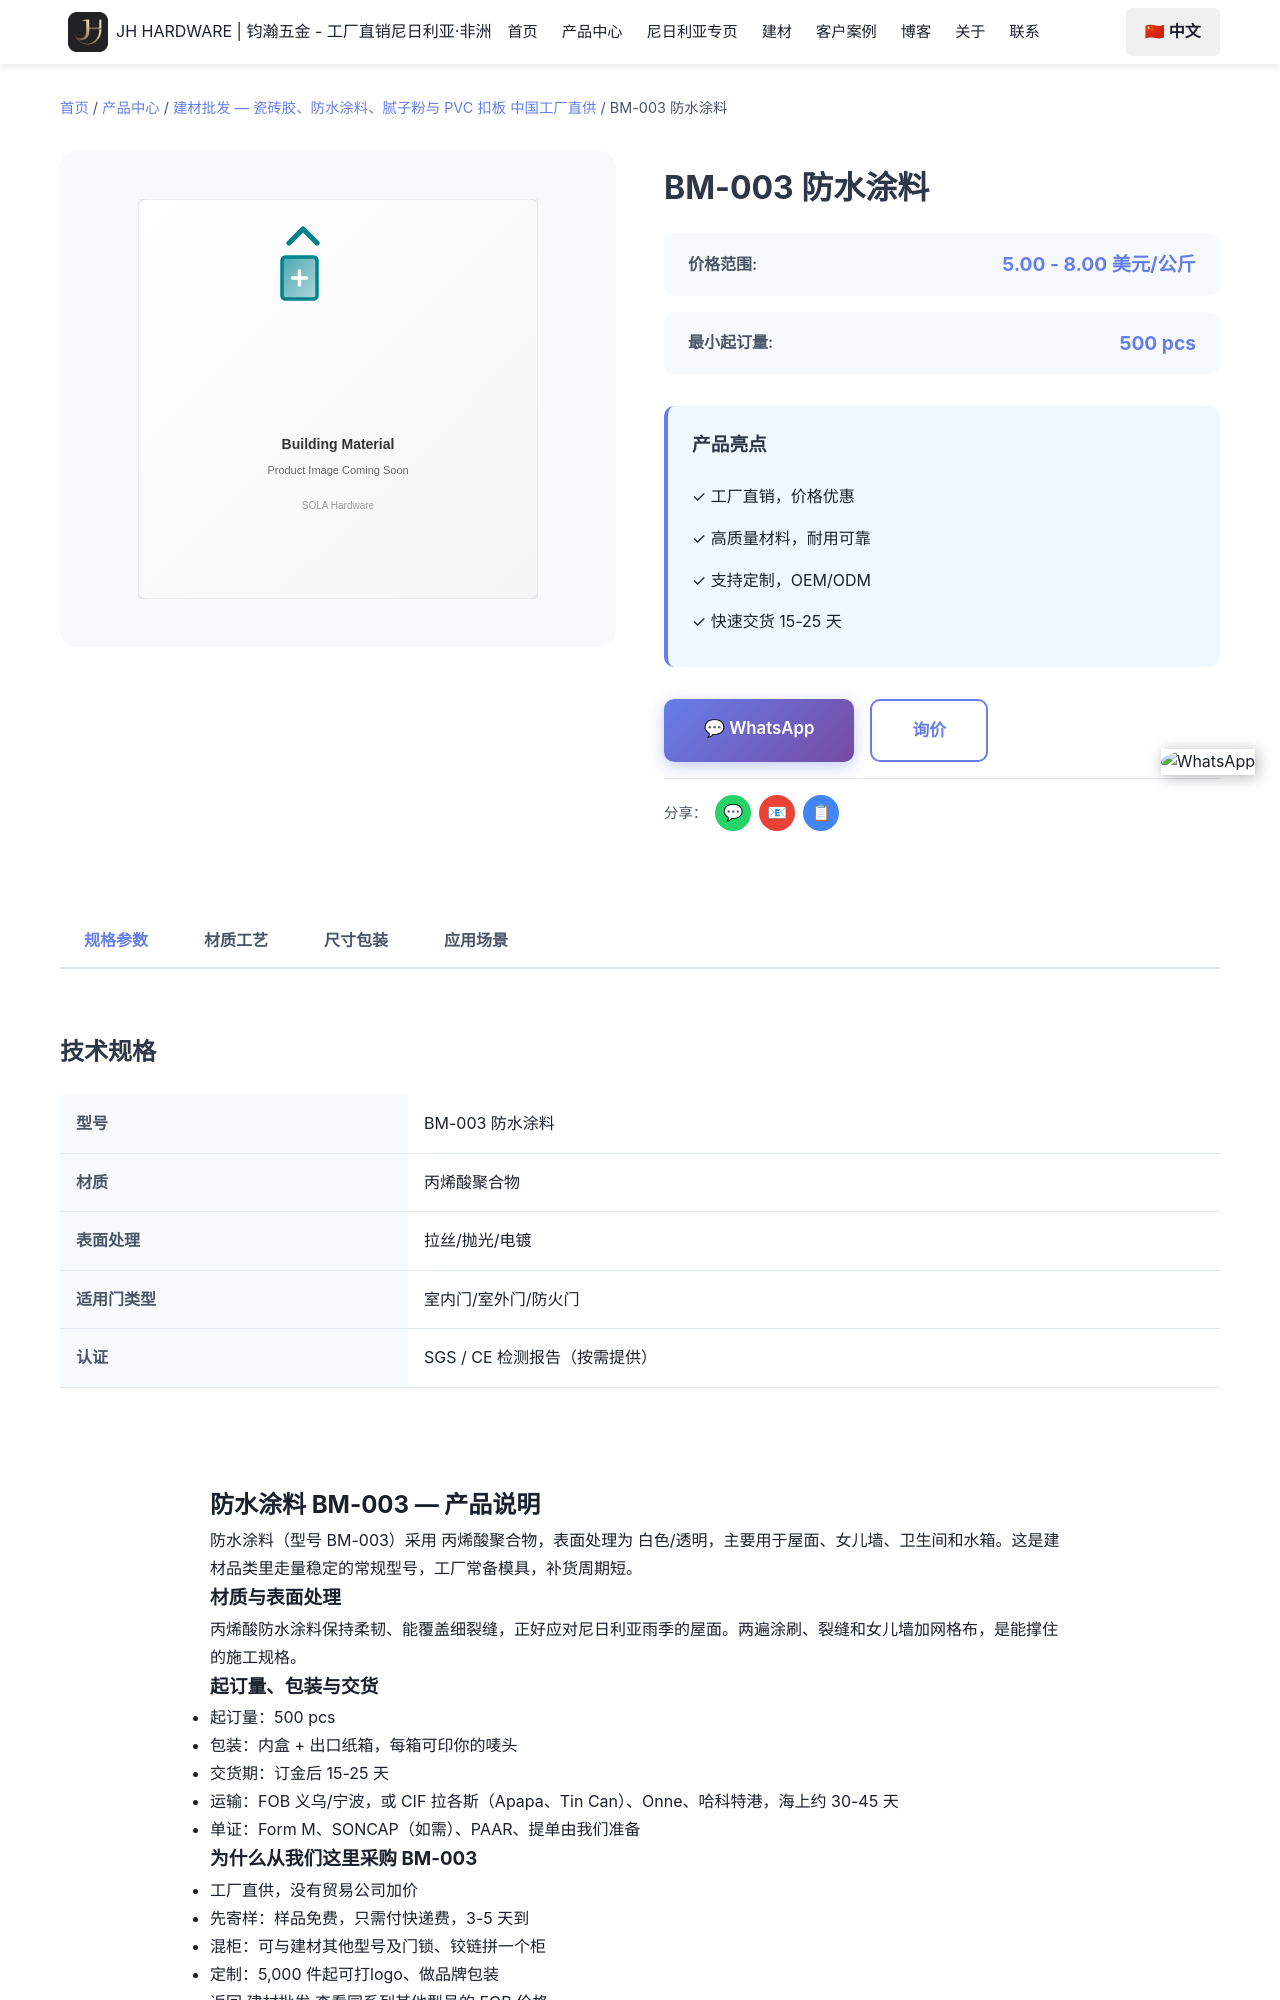

repository: Tommy9959/tommy-hardware-cn · page: zh/products/building-materials/bm-003/index.html · generator: jekyll

---
product_name: 防水涂料 BM-003
price_range: 5.00 - 8.00 美元/公斤
moq: 500 pcs
material: 丙烯酸聚合物
finish: 白色/透明
application: 屋面、女儿墙、卫生间和水箱
lead_time: 15-25 天
features:
- 工厂常备模具，BM-003 可直接下单
- 丙烯酸聚合物 材质，白色/透明
- 起订 500 pcs，可混装
- 免费样品，3-5 天快递
- 可印唛头与品牌包装
specifications:
- 型号：BM-003
- 品名：防水涂料
- 材质：丙烯酸聚合物
- 表面处理：白色/透明
- 起订量：500 pcs
- 交货期：15-25 天
tags:
- 防水涂料
- bm-003
- 建材
- 建材批发
- 丙烯酸聚合物
image: /images/products/building-materials/default.svg
seotitle: "BM-003 防水涂料批发 $5.00-8.00/公斤"
title: "BM-003 防水涂料"
description: "BM-003防水涂料批发，丙烯酸聚合物，白色/透明，FOB义乌$5.00-8.00/公斤，500 pcs起订，15-25天出货，可混柜发尼日利亚。"
faqs:
  - question: "BM-003 的批发价是多少？"
    answer: "FOB 义乌 5.00 - 8.00 美元/公斤。价格随数量、表面处理（白色/透明）与包装方式浮动；可以和其他型号混进同一个 20ft 或 40HQ
